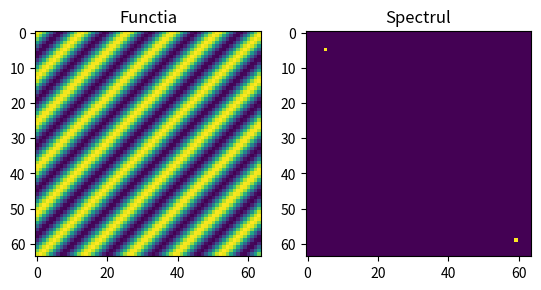

Python code for this plot:
import numpy as np
import matplotlib.pyplot as plt

n1, n2 = 64, 64
i, j = np.indices((n1, n2))

# 1.1 sin(2*pi*n1 + 3*pi*n2)
x = np.sin(2 * np.pi * i + 3 * np.pi * j)
Y = 20 * np.log10(abs(np.fft.fft2(x)) + 1e-10)

plt.subplot(1, 2, 1)
plt.imshow(x)
plt.title("Functia")
plt.subplot(1, 2, 2)
plt.imshow(Y)
plt.title("Spectrul")
plt.show()

# 1.2 sin(4*pi*n1) + cos(6*pi*n2)
x = np.sin(4 * np.pi * i) + np.cos(6 * np.pi * j)
Y = 20 * np.log10(abs(np.fft.fft2(x)) + 1e-10)

plt.subplot(1, 2, 1)
plt.imshow(x)
plt.title("Functia")
plt.subplot(1, 2, 2)
plt.imshow(Y)
plt.title("Spectrul")
plt.show()

# 1.3 Y[0,5] = Y[0,N-5] = 1
Y = np.zeros((n1, n2))
Y[0, 5] = 1
Y[0, -5] = 1
x = np.fft.ifft2(Y)

plt.subplot(1, 2, 1)
plt.imshow(np.real(x))
plt.title("Functia")
plt.subplot(1, 2, 2)
plt.imshow(Y)
plt.title("Spectrul")
plt.show()

# 1.4 Y[5,0] = Y[N-5,0] = 1
Y = np.zeros((n1, n2))
Y[5, 0] = 1
Y[-5, 0] = 1
x = np.fft.ifft2(Y)

plt.subplot(1, 2, 1)
plt.imshow(np.real(x))
plt.title("Functia")
plt.subplot(1, 2, 2)
plt.imshow(Y)
plt.title("Spectrul")
plt.show()

# 1.5 Y[5,5] = Y[N-5,N-5] = 1
Y = np.zeros((n1, n2))
Y[5, 5] = 1
Y[-5, -5] = 1
x = np.fft.ifft2(Y)

plt.subplot(1, 2, 1)
plt.imshow(np.real(x))
plt.title("Functia")
plt.subplot(1, 2, 2)
plt.imshow(Y)
plt.title("Spectrul")
plt.show()
